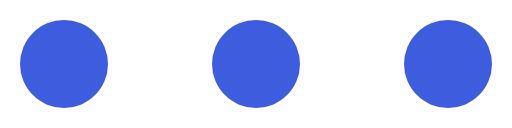
t = 0.00 s
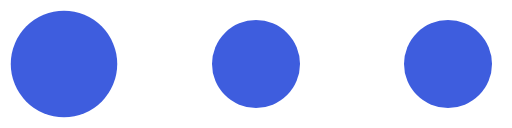
t = 0.25 s
t = 0.50 s: frame unchanged from t = 0.00 s, image omitted
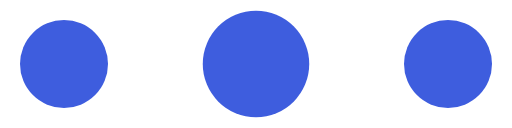
t = 0.75 s
t = 1.00 s: frame unchanged from t = 0.00 s, image omitted
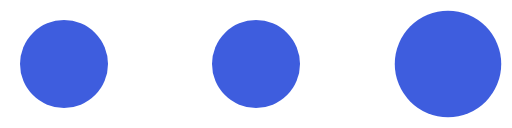
t = 1.25 s

The animated SVG that drew these frames (rendered in a browser with its animation timeline set to each time). Animation: 3 SMIL elements (animateTransform=3); one cycle of 1.50 s, repeats indefinitely.

<?xml version="1.0" encoding="UTF-8" standalone="no"?><svg xmlns:svg="http://www.w3.org/2000/svg" xmlns="http://www.w3.org/2000/svg" xmlns:xlink="http://www.w3.org/1999/xlink" version="1.0" width="256px" height="64px" viewBox="0 0 128 32" xml:space="preserve"><circle fill="#3e5dde" cx="0" cy="0" r="11" transform="translate(16 16)"><animateTransform attributeName="transform" type="scale" additive="sum" values="1;1.42;1;1;1;1;1;1;1;1" dur="1500ms" repeatCount="indefinite"></animateTransform></circle><circle fill="#3e5dde" cx="0" cy="0" r="11" transform="translate(64 16)"><animateTransform attributeName="transform" type="scale" additive="sum" values="1;1;1;1;1.42;1;1;1;1;1" dur="1500ms" repeatCount="indefinite"></animateTransform></circle><circle fill="#3e5dde" cx="0" cy="0" r="11" transform="translate(112 16)"><animateTransform attributeName="transform" type="scale" additive="sum" values="1;1;1;1;1;1;1;1.42;1;1" dur="1500ms" repeatCount="indefinite"></animateTransform></circle></svg>
